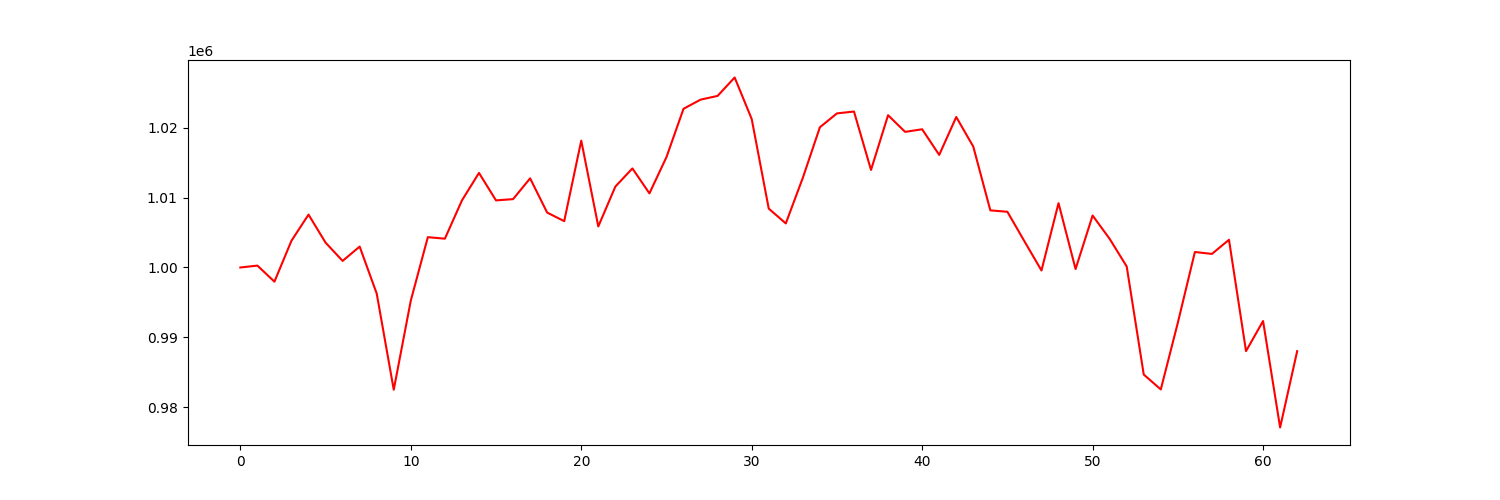

Data behind this chart, as committed beside it:
account_value, date, daily_return
1000000, 2021-07-06, 
1000272, 2021-07-07, 0.0002725
997973, 2021-07-08, -0.002299
1003834, 2021-07-09, 0.005873
1007570, 2021-07-12, 0.003721
1003559, 2021-07-13, -0.003981
1000946, 2021-07-14, -0.002604
1002991, 2021-07-15, 0.002044
996273, 2021-07-16, -0.006699
982503, 2021-07-19, -0.01382
995261, 2021-07-20, 0.01299
1004342, 2021-07-21, 0.009124
1004124, 2021-07-22, -0.0002164
1009600, 2021-07-23, 0.005453
1013539, 2021-07-26, 0.003902
1009603, 2021-07-27, -0.003883
1009785, 2021-07-28, 0.0001799
1012759, 2021-07-29, 0.002945
1007862, 2021-07-30, -0.004835
1006632, 2021-08-02, -0.00122
1018160, 2021-08-03, 0.01145
1005876, 2021-08-04, -0.01207
1011579, 2021-08-05, 0.00567
1014182, 2021-08-06, 0.002574
1010612, 2021-08-09, -0.00352
1015808, 2021-08-10, 0.005142
1022718, 2021-08-11, 0.006802
1024027, 2021-08-12, 0.00128
1024564, 2021-08-13, 0.0005243
1027198, 2021-08-16, 0.00257
1021255, 2021-08-17, -0.005785
1008426, 2021-08-18, -0.01256
1006310, 2021-08-19, -0.002098
1012842, 2021-08-20, 0.006491
1020075, 2021-08-23, 0.007141
1022058, 2021-08-24, 0.001944
1022328, 2021-08-25, 0.0002642
1013966, 2021-08-26, -0.00818
1021799, 2021-08-27, 0.007725
1019415, 2021-08-30, -0.002333
1019786, 2021-08-31, 0.0003636
1016117, 2021-09-01, -0.003598
1021541, 2021-09-02, 0.005338
1017301, 2021-09-03, -0.004151
1008176, 2021-09-07, -0.008969
1007976, 2021-09-08, -0.0001986
1003752, 2021-09-09, -0.004191
999572, 2021-09-10, -0.004165
1009208, 2021-09-13, 0.009641
999778, 2021-09-14, -0.009344
1007439, 2021-09-15, 0.007662
1004098, 2021-09-16, -0.003316
1000145, 2021-09-17, -0.003937
984675, 2021-09-20, -0.01547
982544, 2021-09-21, -0.002164
992098, 2021-09-22, 0.009724
1002216, 2021-09-23, 0.0102
1001944, 2021-09-24, -0.0002708
1003966, 2021-09-27, 0.002018
988027, 2021-09-28, -0.01588
... 3 more rows
